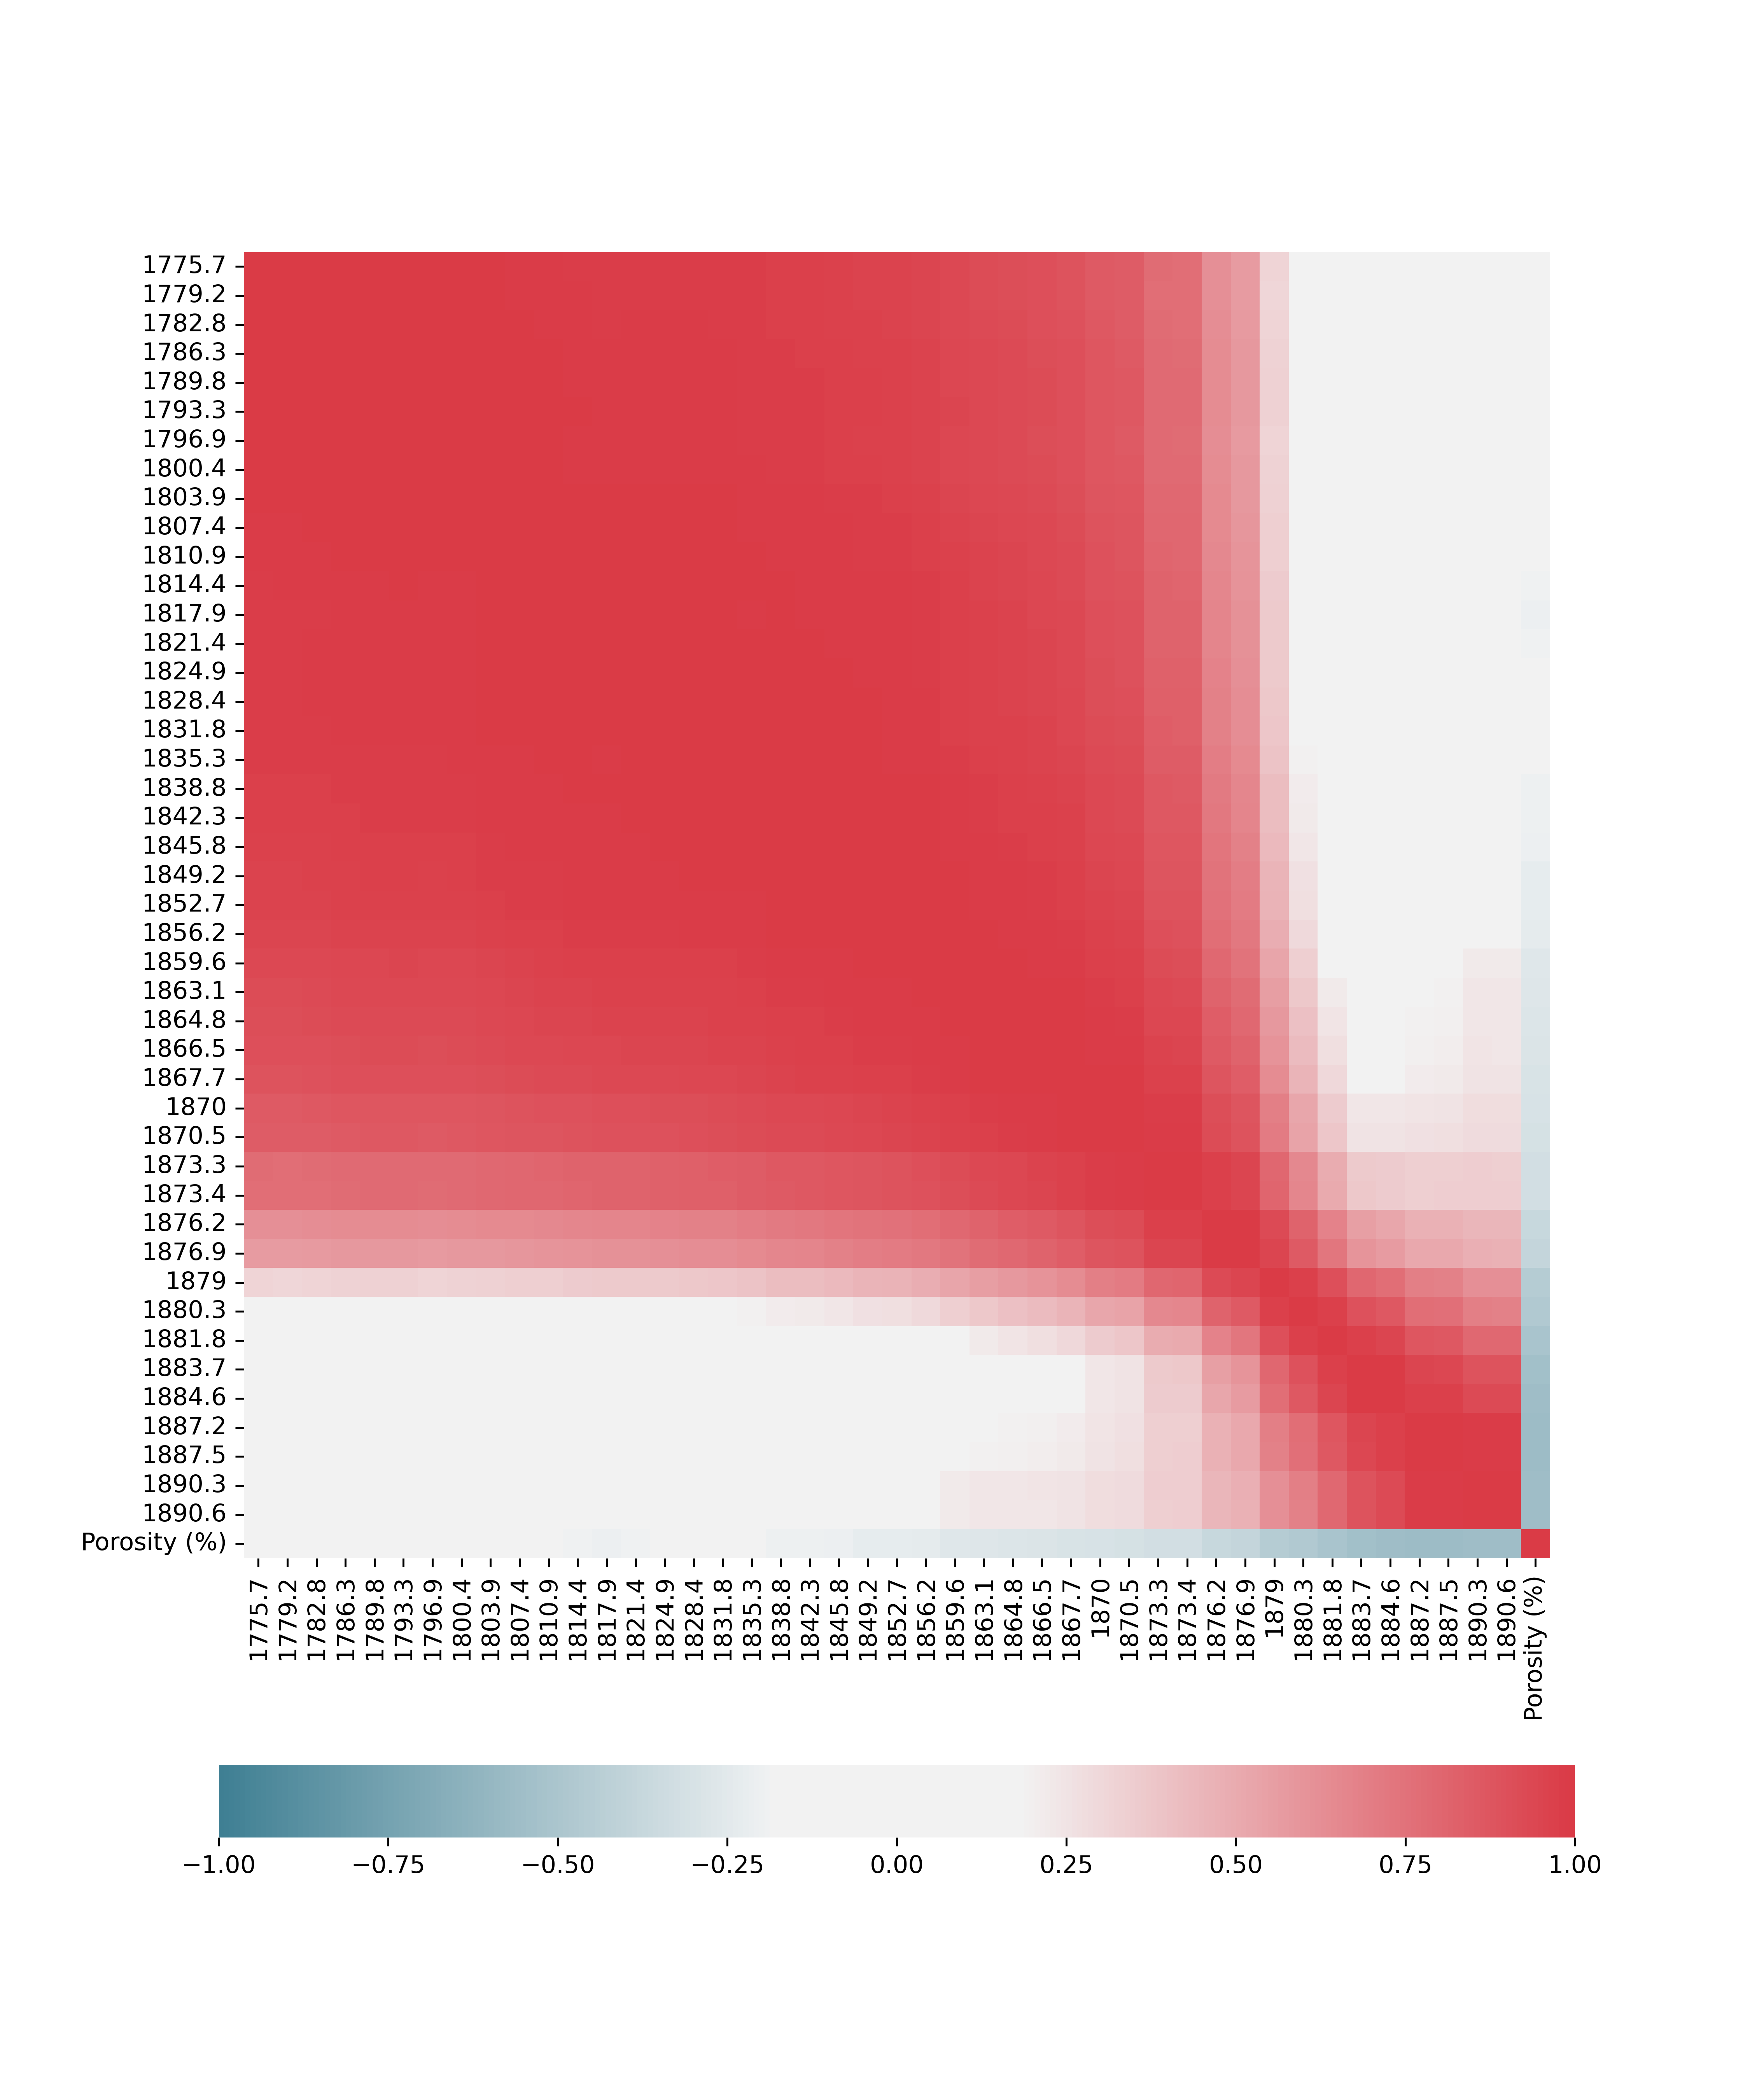

Source data for this figure (header and first rows):
, Porosity (%)
1879, -0.4535
1880, -0.4742
1882, -0.5143
1884, -0.5411
1885, -0.556
1887, -0.569
1888, -0.5683
1890, -0.5594
1891, -0.5588
Porosity (%), 1.0
